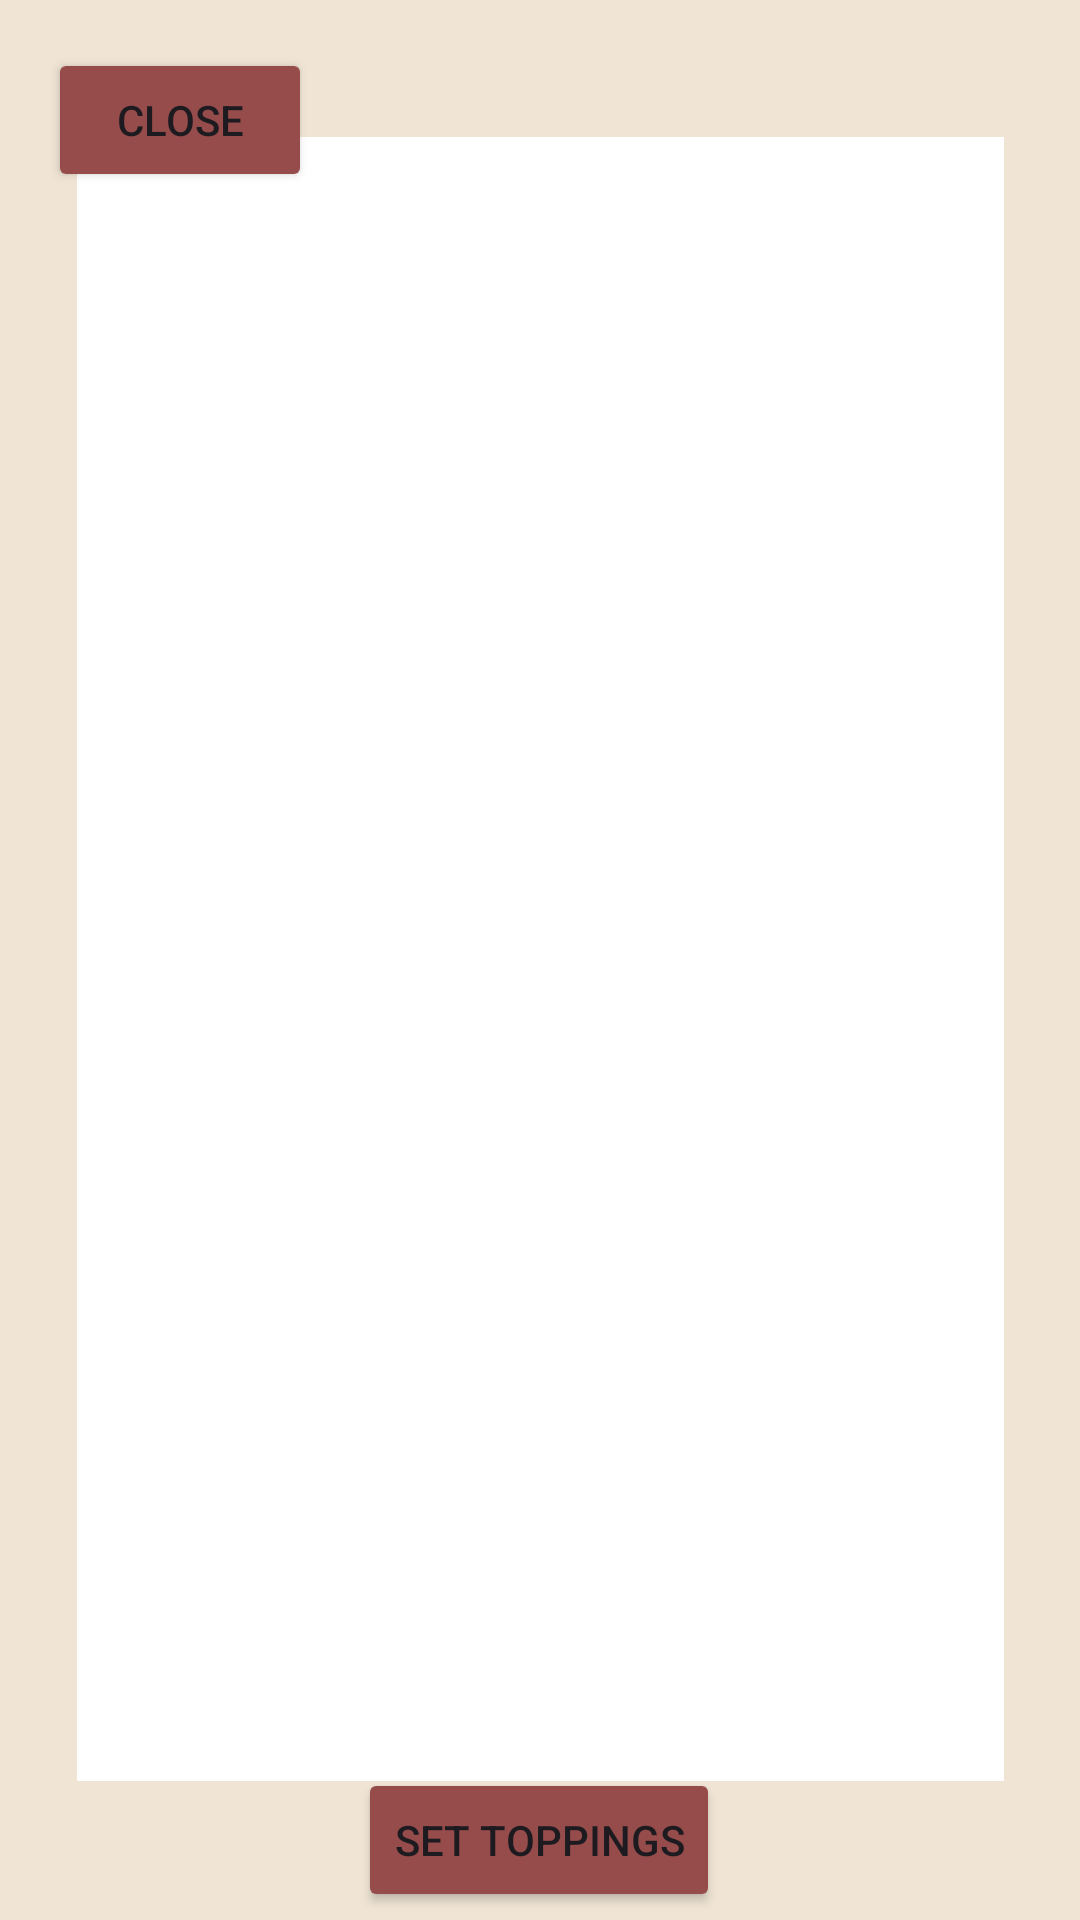

Here is an Android app screen rendered from its layout file. Give the layout XML and the strings, colors and styles it references.
<!-- AndroidManifest.xml: application theme Theme.RUPizzeriaAndroid -->
<!-- res/layout/toppingspopup.xml -->
<androidx.constraintlayout.widget.ConstraintLayout xmlns:android="http://schemas.android.com/apk/res/android"
    xmlns:tools="http://schemas.android.com/tools"
    xmlns:app="http://schemas.android.com/apk/res-auto"
    android:id="@+id/fragment_menu_popup"
    android:layout_width="match_parent"
    android:layout_height="match_parent"
    android:background="#F0E5D5">

    <Button
        android:id="@+id/closeButton"
        android:layout_width="wrap_content"
        android:layout_height="wrap_content"
        android:layout_margin="16dp"
        android:backgroundTint="#974C4C"
        android:text="@string/close"
        app:layout_constraintTop_toTopOf="parent"
        app:layout_constraintStart_toStartOf="parent" />

    <androidx.recyclerview.widget.RecyclerView
        android:id="@+id/toppingsList"
        android:layout_width="309dp"
        android:layout_height="548dp"
        android:layout_marginTop="27dp"
        android:layout_marginBottom="92dp"
        android:background="#FFFFFF"
        app:layout_constraintBottom_toBottomOf="parent"
        app:layout_constraintEnd_toEndOf="parent"
        app:layout_constraintStart_toStartOf="parent"
        app:layout_constraintTop_toBottomOf="@+id/closeButton"
        android:scrollbars="vertical|horizontal" />

    <Button
        android:id="@+id/selectToppings"
        android:layout_width="wrap_content"
        android:layout_height="wrap_content"
        android:layout_marginStart="139dp"
        android:layout_marginTop="19dp"
        android:layout_marginEnd="140dp"
        android:layout_marginBottom="26dp"
        android:backgroundTint="#974C4C"
        android:text="Set Toppings"
        app:layout_constraintBottom_toBottomOf="parent"
        app:layout_constraintEnd_toEndOf="parent"
        app:layout_constraintStart_toStartOf="parent"
        app:layout_constraintTop_toBottomOf="@+id/toppingsList" />

</androidx.constraintlayout.widget.ConstraintLayout>
<!-- resources referenced by this layout -->
<resources>
  <string name="close">Close</string>
  <style name="Theme.RUPizzeriaAndroid" parent="Base.Theme.RUPizzeriaAndroid" />
  <style name="Base.Theme.RUPizzeriaAndroid" parent="Theme.Material3.DayNight.NoActionBar">
          
          
      </style>
</resources>
